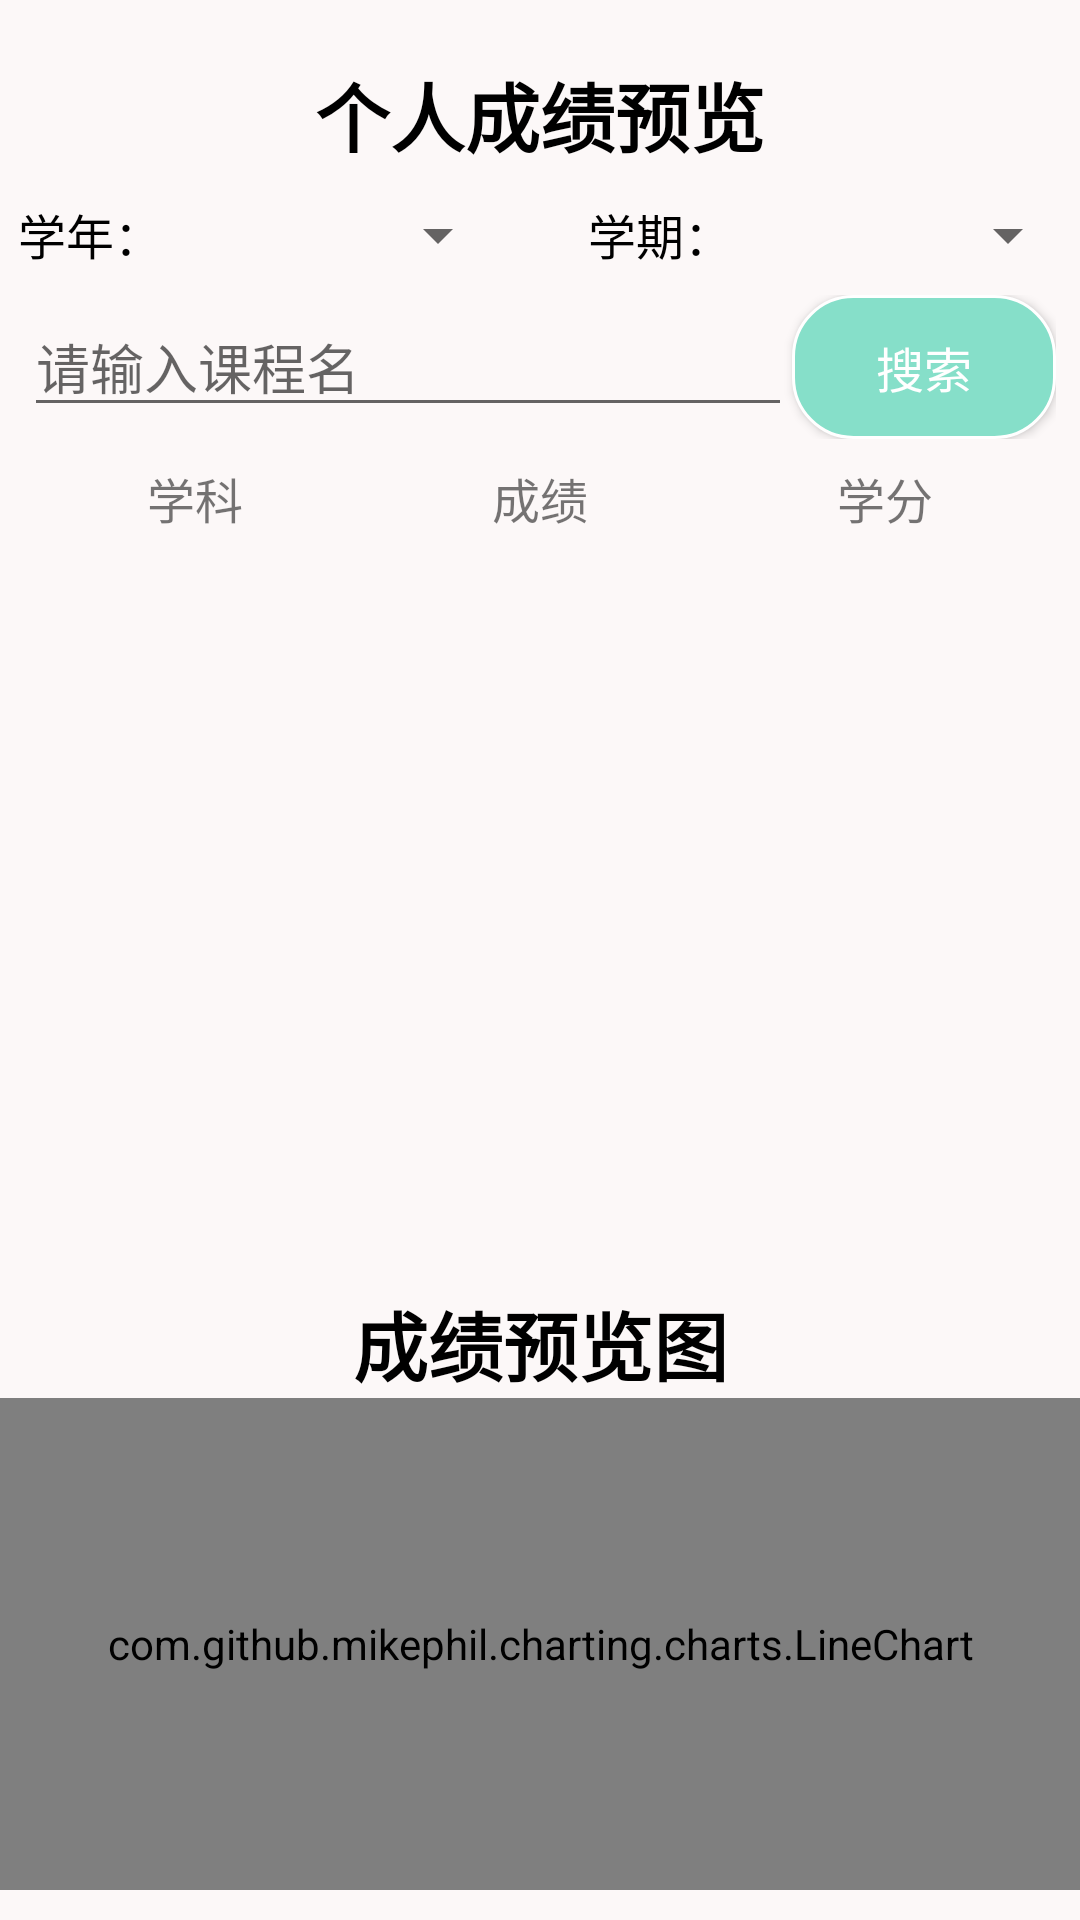

Reconstruct the res/layout file that produces this screen, plus the resources it refers to.
<!-- AndroidManifest.xml: activity theme Theme.SmartCampusRecruitment -->
<!-- res/layout/activity_chengji.xml -->
<?xml version="1.0" encoding="utf-8"?>
<LinearLayout xmlns:android="http://schemas.android.com/apk/res/android"
    xmlns:app="http://schemas.android.com/apk/res-auto"
    xmlns:tools="http://schemas.android.com/tools"
    android:id="@+id/main"
    android:layout_width="match_parent"
    android:layout_height="match_parent"
    android:background="#8DFFF7F7"
    android:orientation="vertical"
    tools:context=".seeker.gongneng.chengjiActivity">

    <TextView
        android:id="@+id/textView21"
        android:layout_width="match_parent"
        android:layout_height="wrap_content"
        android:layout_marginTop="20dp"
        android:gravity="center"
        android:text="个人成绩预览"
        android:textAllCaps="false"
        android:textColor="#000000"
        android:textSize="25sp"
        android:textStyle="bold" />

    <LinearLayout
        android:layout_width="match_parent"
        android:layout_height="wrap_content"
        android:layout_marginTop="10dp"
        android:orientation="horizontal">

        <TextView
            android:id="@+id/textView22"
            android:layout_width="50dp"
            android:layout_height="wrap_content"
            android:layout_weight="1"
            android:gravity="center"
            android:text="学年："
            android:textColor="#000000"
            android:textSize="16sp" />

        <Spinner
            android:id="@+id/spinner_xn_cj"
            android:layout_width="100dp"
            android:layout_height="wrap_content"
            android:layout_weight="1" />

        <View
            android:id="@+id/view15"
            android:layout_width="10dp"
            android:layout_height="match_parent"
            android:layout_weight="1" />

        <TextView
            android:id="@+id/textView23"
            android:layout_width="50dp"
            android:layout_height="wrap_content"
            android:layout_weight="1"
            android:gravity="center"
            android:text="学期："
            android:textColor="#000000"
            android:textSize="16sp" />

        <Spinner
            android:id="@+id/spinner_xq_cj"
            android:layout_width="100dp"
            android:layout_height="wrap_content"
            android:layout_weight="1" />
    </LinearLayout>

    <LinearLayout
        android:layout_width="match_parent"
        android:layout_height="wrap_content"
        android:orientation="horizontal"
        android:padding="8dp">

        <EditText
            android:id="@+id/edit_search_cj"
            android:layout_width="0dp"
            android:layout_height="wrap_content"
            android:layout_weight="1"
            android:hint="请输入课程名"
            android:inputType="text" />

        <Button
            android:id="@+id/btn_search_cj"
            android:layout_width="wrap_content"
            android:layout_height="wrap_content"
            android:background="@drawable/btn_style_one"
            android:text="搜索"
            android:textColor="#FFFFFF"
            android:textSize="16sp" />
    </LinearLayout>

    <LinearLayout
        android:layout_width="match_parent"
        android:layout_height="wrap_content"
        android:orientation="horizontal">

        <TextView
            android:id="@+id/textView25"
            android:layout_width="wrap_content"
            android:layout_height="wrap_content"
            android:layout_marginLeft="10dp"
            android:layout_marginRight="5dp"
            android:layout_weight="1"
            android:gravity="center"
            android:text="学科"
            android:textSize="16sp" />

        <TextView
            android:id="@+id/textView26"
            android:layout_width="wrap_content"
            android:layout_height="wrap_content"
            android:layout_marginRight="5dp"
            android:layout_weight="1"
            android:gravity="center"
            android:text="成绩"
            android:textSize="16sp" />

        <TextView
            android:id="@+id/textView27"
            android:layout_width="wrap_content"
            android:layout_height="wrap_content"
            android:layout_marginRight="10dp"
            android:layout_weight="1"
            android:gravity="center"
            android:text="学分"
            android:textSize="16sp" />
    </LinearLayout>

    <androidx.recyclerview.widget.RecyclerView
        android:id="@+id/rv_detail_cj"
        android:layout_width="match_parent"
        android:layout_height="250dp" />

    <View
        android:id="@+id/view16"
        android:layout_width="match_parent"
        android:layout_height="2dp" />

    <TextView
        android:id="@+id/textView24"
        android:layout_width="match_parent"
        android:layout_height="wrap_content"
        android:gravity="center"
        android:text="成绩预览图"
        android:textAllCaps="false"
        android:textColor="#000000"
        android:textSize="25sp"
        android:textStyle="bold" />

    <com.github.mikephil.charting.charts.LineChart
        android:id="@+id/chengji_chart_data"
        android:layout_width="match_parent"
        android:layout_height="wrap_content"
        android:layout_marginBottom="10dp"
        android:layout_weight="1" />
</LinearLayout>
<!-- resources referenced by this layout -->
<resources>
  <!-- drawable btn_style_one (drawable) -->
  <?xml version="1.0" encoding="utf-8"?>
  
  <shape xmlns:android="http://schemas.android.com/apk/res/android">
      <stroke android:color="#ffffff" android:width="1dp"/>
      <solid android:color="#86DFC9"/>
      <corners android:radius="20dp"/>
  </shape>
  <style name="Theme.SmartCampusRecruitment" parent="Base.Theme.SmartCampusRecruitment" />
  <style name="Base.Theme.SmartCampusRecruitment" parent="Theme.MaterialComponents.DayNight.DarkActionBar.Bridge">
          
          
          
      </style>
</resources>
